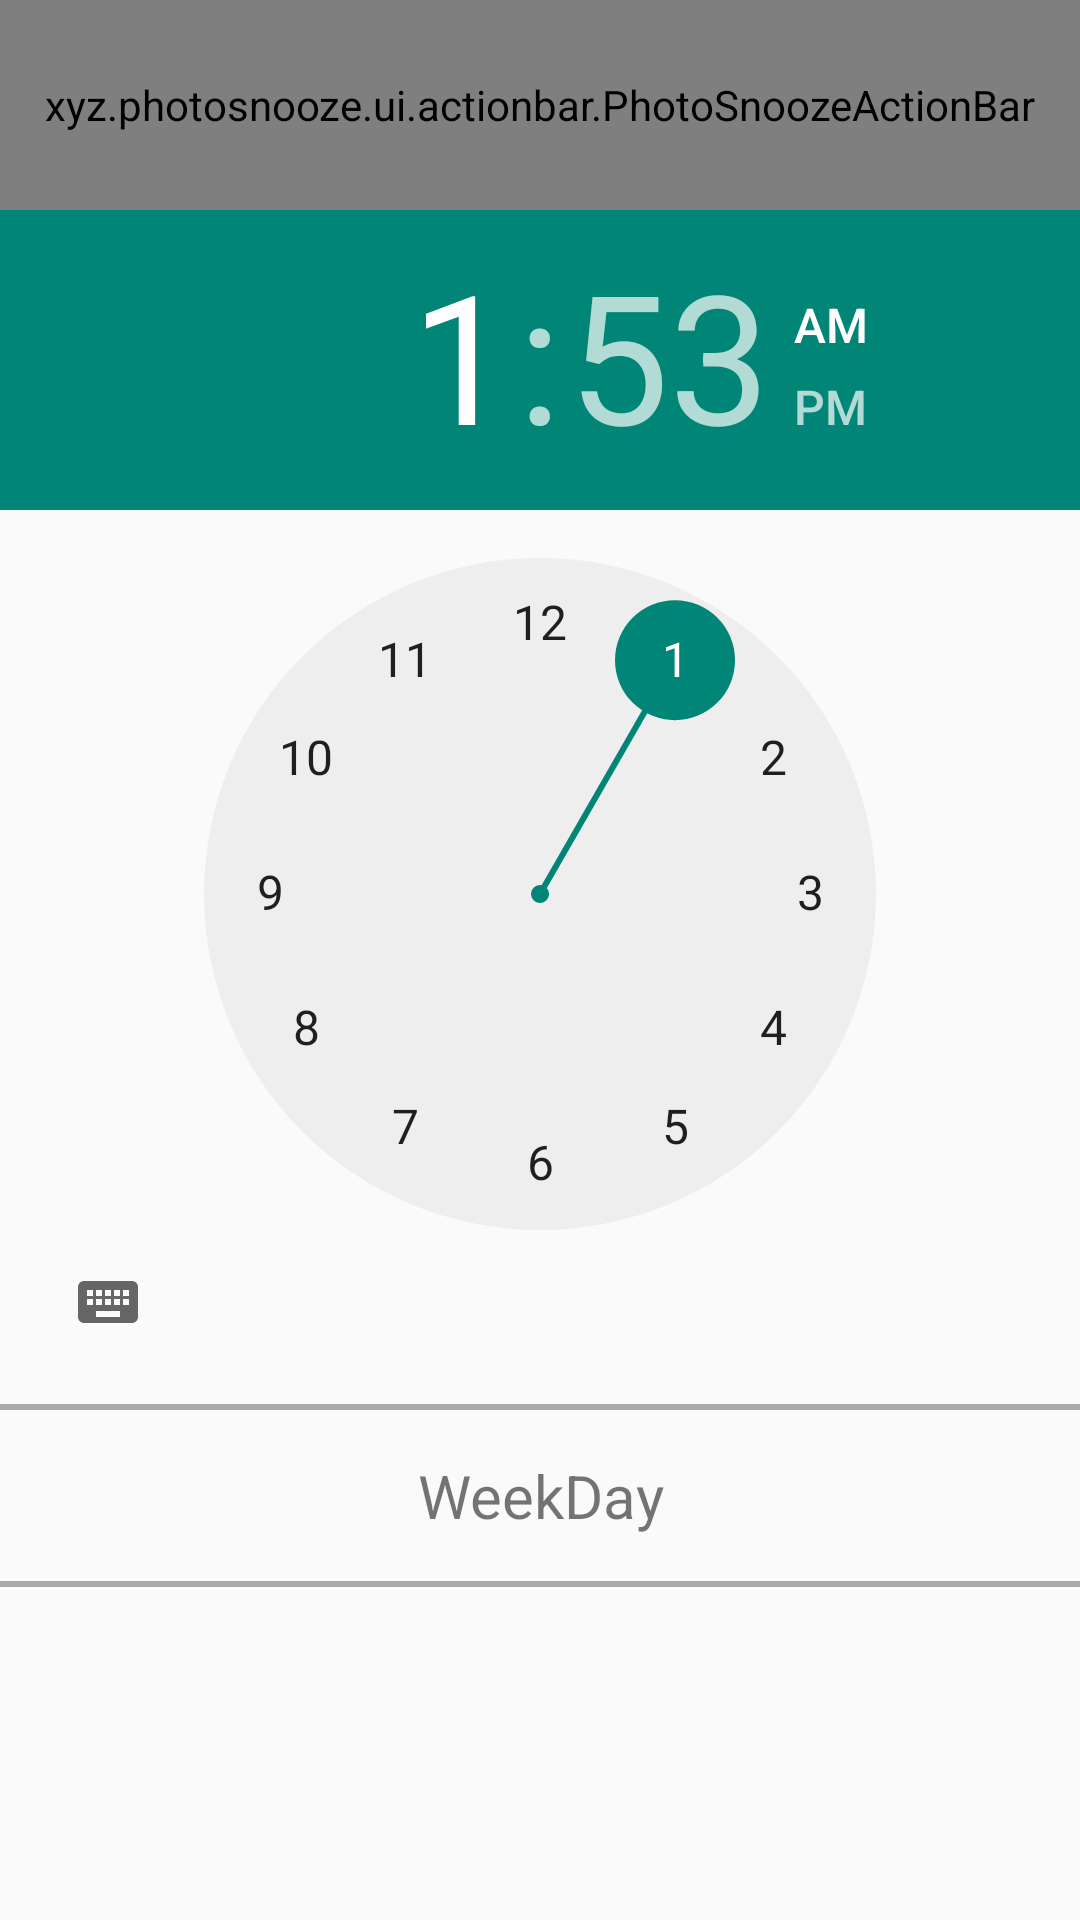

The Android layout XML behind this screen, and the referenced resources:
<!-- AndroidManifest.xml: application theme AppTheme -->
<!-- res/layout/activity_create_alarm.xml -->
<?xml version="1.0" encoding="utf-8"?>
<LinearLayout xmlns:android="http://schemas.android.com/apk/res/android"
    xmlns:tools="http://schemas.android.com/tools"
    xmlns:app="http://schemas.android.com/apk/res-auto"
    android:layout_width="match_parent"
    android:layout_height="match_parent"
    android:orientation="vertical"
    tools:context="xyz.photosnooze.ui.CreateAlarmActivity">

    <xyz.photosnooze.ui.actionbar.PhotoSnoozeActionBar
        android:id="@+id/snoozeActionbar"
        android:layout_width="match_parent"
        android:layout_height="70dp"
        >
    </xyz.photosnooze.ui.actionbar.PhotoSnoozeActionBar>


    <TimePicker
        android:id="@+id/timePicker"
        android:layout_gravity="center"
        android:layout_width="wrap_content"
        android:layout_height="wrap_content">
    </TimePicker>

    <View
        android:layout_marginTop="10dp"
        android:layout_width="match_parent"
        android:layout_height="2dp"
        android:background="@android:color/darker_gray"
        />

    <TextView
        android:id="@+id/weekDay"
        android:layout_width="match_parent"
        android:layout_height="wrap_content"
        android:text="WeekDay"
        android:padding="15dp"
        android:textSize="20sp"
        android:gravity="center"
        />

    <View
        android:layout_width="match_parent"
        android:layout_height="2dp"
        android:background="@android:color/darker_gray"
        />

    
        
        
        
        
        
        
        
        
        





</LinearLayout>
<!-- resources referenced by this layout -->
<resources>
  <style name="AppTheme" parent="Theme.AppCompat.Light.NoActionBar">
          
          <item name="android:windowNoTitle">true</item>
          <item name="android:windowActionBar">false</item>
          <item name="colorPrimary">@color/colorPrimary</item>
          
          
      </style>
  <color name="colorPrimary">#3F51B5</color>
</resources>
